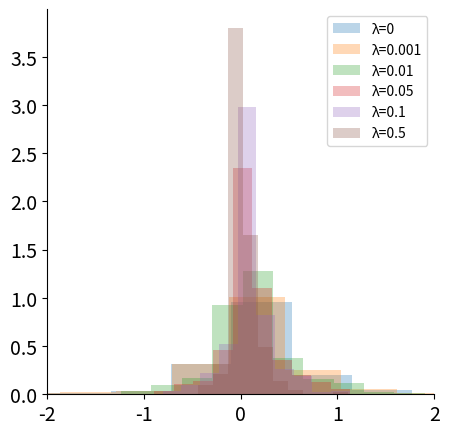

Write the Python code that produced this figure. (Note: this script raises an exception after producing the figure.)
import matplotlib.pyplot as plt
plt.rcParams.update({
    "axes.facecolor": "white",                      # background stays white
    "axes.edgecolor": "black",                      # keep axis edges
    "patch.facecolor": "lightcoral",
    "text.usetex": False,                           # render text with LaTeX
    "font.family": "sans-serif",                    # use serif fonts
    "axes.spines.top": False,                       # remove top border
    "axes.spines.right": False,                     # remove right border
    "axes.labelsize": 16,                           # bigger axis labels
    "xtick.labelsize": 14,                          # bigger x-tick labels
    "ytick.labelsize": 14,                          # bigger y-tick labels
    "axes.titlesize": 18,                           # bigger title
    "figure.dpi": 100,                              # higher resolution
})

plt.figure(figsize=(5,5))

plt.hist([ 1.2177e+00,  5.2574e-02,  2.0691e-01,  7.7909e-02,  5.8386e-01,
         7.5381e-01,  1.2244e-01,  6.5246e-01,  8.7809e-01,  5.9232e-03,
        -1.8068e-02,  6.5317e-01,  8.7080e-01,  2.0773e-02, -1.1789e-01,
         1.1105e-01,  1.0918e-02, -6.9095e-02,  4.7445e-02,  1.8493e-01,
         3.0293e-02, -7.8805e-03,  7.1707e-02,  1.6109e-01,  7.3488e-01,
        -2.5816e+00, -1.1290e-01,  7.9168e-02,  2.0109e-01,  2.0691e-01,
        -1.0174e-01, -3.9501e-02, -6.3240e-02,  2.0763e-01,  1.3497e-02,
         2.5860e-01,  1.0808e+00,  1.7532e-01, -2.9210e-01,  2.4286e-01,
         1.6367e-01,  1.4450e-01, -1.5695e-01,  5.7041e-02, -1.4699e-01,
         1.8240e-01,  1.0194e-01,  3.8402e-02,  2.0835e-01,  6.5108e-01,
         9.8582e-01,  1.8808e-02,  4.1869e-01,  2.7516e-01,  1.3322e-01,
        -3.9467e-02,  9.4672e-02,  9.0696e-02, -3.1064e-02,  1.1669e-01,
        -2.1390e-01,  2.1139e-01,  2.2220e-01, -1.1258e-01,  2.6631e-01,
         2.1709e-01,  4.6156e-02,  2.3443e-01,  1.0973e-02, -5.0720e-02,
         1.4442e-01, -8.4203e-03,  2.4668e-01,  8.1504e-02,  2.7228e-01,
         3.3234e-01,  1.3382e-01,  2.2149e-01, -1.4794e-01,  1.6788e-01,
         4.4645e-01,  6.6848e-01, -9.7567e-03,  1.1359e-01,  1.1761e-01,
         6.0601e-02,  1.8856e-02,  9.4752e-03, -6.3905e-02,  9.4476e-02,
         1.7318e-01,  9.2187e-03,  2.7042e-01,  2.8692e-02,  1.0154e-01,
         1.2040e-01,  1.9320e-01,  1.4716e-01,  4.1904e-01,  6.2614e-02,
         9.9927e-02,  1.0769e-01,  6.9961e-02, -2.7831e-01, -1.5791e-01,
         9.2957e-01,  3.7885e-02,  2.3824e-01,  2.8561e-03,  3.6763e-01,
         6.0534e-02,  7.3076e-02,  2.9031e-02, -2.0133e-01, -7.9010e-01,
         6.7771e-02,  2.6188e-01,  6.1086e-02,  6.3032e-02,  3.0310e-02,
         9.6690e-02,  9.2967e-02,  6.8943e-02,  9.0438e-03, -1.8403e-02,
         1.8849e-01,  2.0906e-01,  7.3553e-02,  1.8591e-02,  1.7406e-02,
         1.6709e-01, -2.7976e-02,  6.4591e-02, -6.4864e-02,  1.3947e-01,
        -1.7043e-02,  1.7007e-01,  2.0168e-01, -8.4742e-02,  2.9896e+00,
         7.6335e-01, -1.7611e+00,  3.0184e+00,  3.6346e+00,  2.9983e+00,
         9.6362e-01,  1.2018e+00, -1.3062e+00, -1.3769e+00,  6.3828e-01,
         1.9903e-01,  5.5710e-01,  4.3116e-01,  3.6188e-01,  2.2746e-01,
         1.6634e-01, -4.9325e-01, -2.4451e-01, -2.0677e-01,  7.5131e-01,
        -1.7167e-01, -3.7987e-01,  2.2863e+00, -2.5829e+00, -6.9011e-01,
        -4.7591e-01,  2.8120e-01,  7.6335e-01,  6.4544e-01,  1.1360e-01,
         5.8384e-01, -2.3332e-01,  5.8058e-01, -2.3776e-01,  6.0398e-01,
         4.8580e-01,  8.9983e-01, -3.2498e-01,  1.2267e+00,  1.3414e+00,
         1.6912e+00,  6.1602e-01, -6.8303e-01,  4.9978e-01,  5.2183e-02,
         4.7443e-01,  2.1893e-01,  4.1458e-02,  6.4964e-01,  2.4672e-01,
        -3.8888e-01,  2.8057e-01, -1.9691e-01, -1.3606e-01, -3.9673e-02,
         3.3402e-01,  6.3802e-01, -3.0997e-01, -3.5222e-01,  4.3983e-02,
         9.3503e-01,  7.3512e-02,  5.8664e-01,  3.9915e-01,  2.1116e-02,
        -3.2053e-01, -1.9446e-01,  4.3154e-01, -4.5954e-01,  5.1017e-01,
        -5.1193e-01, -8.5005e-01, -2.1842e-01,  1.7095e-01,  2.0430e-01,
         3.6688e-02, -2.2384e-01,  1.0872e-01, -2.5344e-01,  6.3886e-01,
        -7.7928e-02,  4.8087e-02,  2.4898e-01,  3.0565e-02, -1.2778e-01,
         3.2667e-03,  1.6276e-01, -5.0161e-01, -1.8908e-01,  6.3838e-02,
         1.5808e+00,  2.8004e-01, -9.4456e-01,  4.5628e-01, -9.1751e-02,
         6.2631e-02, -8.1940e-02, -1.8854e-01, -2.0044e-01, -3.3221e-01,
        -1.6646e-01, -1.8494e+00,  9.5229e-01,  1.5170e+00,  1.5935e-01,
         1.7627e+00, -8.7813e-01,  8.0516e-01,  3.8076e-01,  4.6237e-02,
         2.3521e-01, -6.7211e-01, -1.3051e+00,  7.5715e-01,  3.1887e-02,
        -1.2255e-01, -3.7634e-01,  2.1352e-01, -2.4031e-01,  7.2117e-02,
        -5.6895e-01,  6.1831e-01,  1.3669e-02,  1.4805e-02,  5.0719e-01,
        -2.2781e-01,  4.1483e-02, -2.6503e-01,  3.4719e-01,  6.4745e-01,
        -6.9564e-01,  1.2456e-01, -1.8082e-01, -3.3121e-01, -1.2321e-01,
         8.5364e-01, -1.5340e-01], alpha=0.3, label="λ=0", density=True)

plt.hist([ 1.2126e+00,  5.3435e-02,  2.0293e-01,  7.9009e-02,  5.8164e-01,
         7.4502e-01,  1.2055e-01,  6.5134e-01,  8.7388e-01,  7.0024e-03,
        -1.8831e-02,  6.5181e-01,  8.6587e-01,  2.1484e-02, -1.1663e-01,
         1.1085e-01,  1.1182e-02, -6.8526e-02,  4.6811e-02,  1.8481e-01,
         2.1111e-02,  1.3372e-03,  7.1838e-02,  1.6033e-01,  6.6556e-01,
        -2.4474e+00, -1.1213e-01,  7.8797e-02,  2.0147e-01,  2.0293e-01,
        -1.0117e-01, -4.1381e-02, -6.0725e-02,  2.0794e-01,  1.3253e-02,
         2.5807e-01,  1.0768e+00,  1.7226e-01, -2.8676e-01,  2.4144e-01,
         1.6381e-01,  1.4356e-01, -1.5532e-01,  5.6007e-02, -1.4656e-01,
         1.8144e-01,  1.0106e-01,  3.7742e-02,  2.0568e-01,  6.4433e-01,
         9.8342e-01,  1.7211e-02,  4.1914e-01,  2.7510e-01,  1.3344e-01,
        -3.8871e-02,  9.4330e-02,  8.9899e-02, -3.0505e-02,  1.1637e-01,
        -2.1205e-01,  2.1110e-01,  2.2202e-01, -1.1199e-01,  2.6657e-01,
         2.1725e-01,  4.5989e-02,  2.3457e-01,  1.0544e-02, -5.1320e-02,
         1.4423e-01, -8.4625e-03,  2.4662e-01,  8.1289e-02,  2.7259e-01,
         3.3261e-01,  1.3374e-01,  2.2112e-01, -1.4790e-01,  1.6787e-01,
         4.4565e-01,  6.6815e-01, -9.7012e-03,  1.1254e-01,  1.1739e-01,
         5.9942e-02,  1.8587e-02,  9.9835e-03, -6.0317e-02,  9.3369e-02,
         1.7379e-01,  8.3687e-03,  2.6778e-01,  2.8468e-02,  1.0097e-01,
         1.2032e-01,  1.9317e-01,  1.4604e-01,  4.1830e-01,  6.1056e-02,
         9.6336e-02,  1.0802e-01,  6.9926e-02, -2.2935e-01, -2.0051e-01,
         9.2127e-01,  3.8989e-02, -8.8951e-02,  9.7780e-04,  3.6761e-01,
         6.0437e-02,  7.3011e-02,  2.9086e-02, -1.9975e-01, -6.9554e-01,
         6.7716e-02,  2.5815e-01,  6.1181e-02,  6.3208e-02,  3.0209e-02,
         9.6737e-02,  9.2361e-02,  6.9633e-02,  9.3498e-03, -1.6878e-02,
         1.8804e-01,  2.0924e-01,  7.4019e-02,  1.8927e-02,  1.5990e-02,
         1.6733e-01, -2.7139e-02,  6.3691e-02, -6.4695e-02,  1.3917e-01,
        -1.1943e-02,  1.7002e-01,  2.0152e-01, -8.1570e-02,  2.8411e+00,
         6.9541e-01, -1.6539e+00,  2.8007e+00,  3.3600e+00,  2.7337e+00,
         9.5462e-01,  1.1822e+00, -1.2735e+00, -1.3545e+00,  6.1084e-01,
         1.9536e-01,  5.5313e-01,  4.2800e-01,  3.5286e-01,  2.2456e-01,
         1.7112e-01, -4.9012e-01, -2.4081e-01, -2.5598e-01,  7.2789e-01,
        -1.6478e-01, -3.7286e-01,  2.1548e+00, -2.4475e+00, -6.9082e-01,
        -4.7860e-01,  2.7528e-01,  6.9541e-01,  6.4011e-01,  8.8041e-02,
         5.8361e-01, -2.2684e-01,  5.7712e-01, -2.5056e-01,  5.8048e-01,
         4.8887e-01,  8.6293e-01, -3.2070e-01,  1.2176e+00,  1.3153e+00,
         1.6676e+00,  6.1014e-01, -6.7923e-01,  4.9967e-01,  4.5672e-02,
         4.9300e-01,  2.0150e-01,  3.5434e-02,  6.4881e-01,  2.4461e-01,
        -3.8001e-01,  2.8178e-01, -1.9525e-01, -1.4014e-01, -3.8642e-02,
         3.3647e-01,  6.1373e-01, -3.0615e-01, -3.5371e-01,  3.9887e-02,
         9.3578e-01,  8.4618e-02,  5.6891e-01,  3.9992e-01,  2.4190e-02,
        -3.1511e-01, -1.9329e-01,  4.2905e-01, -4.5337e-01,  4.9748e-01,
        -5.0670e-01, -8.4133e-01, -2.2245e-01,  1.7165e-01,  2.0833e-01,
         2.9070e-02, -2.0679e-01,  1.0048e-01, -2.3868e-01,  6.3109e-01,
        -7.5529e-02,  3.6377e-02,  2.4590e-01,  3.5977e-02, -1.2639e-01,
         1.1195e-02,  1.5618e-01, -4.9386e-01, -1.9065e-01,  6.1044e-02,
         1.5614e+00,  2.7240e-01, -9.4358e-01,  4.5804e-01, -9.5595e-02,
         6.6849e-02, -8.3991e-02, -1.7619e-01, -1.8728e-01, -3.2613e-01,
        -1.5051e-01, -1.7063e+00,  8.5264e-01,  1.4813e+00,  1.4275e-01,
         1.3428e+00, -8.5033e-01,  8.0473e-01,  3.7470e-01,  4.2789e-02,
         2.3413e-01, -6.6262e-01, -1.1901e+00,  7.5564e-01,  1.0295e-02,
        -1.1595e-01, -3.7337e-01,  2.2093e-01, -2.4143e-01,  7.3493e-02,
        -5.7855e-01,  6.0931e-01,  1.7607e-02,  1.4424e-02,  4.9639e-01,
        -2.2966e-01,  3.9735e-02, -2.5956e-01,  3.4161e-01,  6.3978e-01,
        -6.6900e-01,  1.1758e-01, -1.8541e-01, -3.0289e-01, -1.2480e-01,
         8.5612e-01, -1.7066e-01], alpha=0.3, label="λ=0.001", density=True);

plt.hist([ 1.1803e+00,  5.6609e-02,  1.7181e-01,  8.6638e-02,  5.5473e-01,
         6.4724e-01,  8.8029e-02,  6.4336e-01,  8.4861e-01,  1.0203e-02,
        -1.8797e-02,  6.4055e-01,  8.2650e-01,  2.6109e-02, -1.0574e-01,
         1.0986e-01,  1.2442e-02, -6.3390e-02,  4.2587e-02,  1.8228e-01,
        -5.3423e-04,  3.4671e-02,  7.2798e-02,  1.5207e-01,  1.0681e-01,
        -4.9565e-03, -1.0381e-01,  7.6087e-02,  2.0174e-01,  1.7181e-01,
        -9.4830e-02, -2.9470e-02, -3.9163e-02,  2.1307e-01,  9.5624e-03,
         2.4962e-01,  1.0370e+00,  1.2957e-01, -2.4450e-01,  2.2196e-01,
         1.6895e-01,  1.2786e-01, -1.5020e-01,  4.4226e-02, -1.4282e-01,
         1.7036e-01,  9.6527e-02,  4.7331e-02,  1.8699e-01,  5.9413e-01,
         9.1667e-01,  2.6190e-03,  4.1114e-01,  2.7370e-01,  1.3578e-01,
        -3.4014e-02,  9.2892e-02,  8.3715e-02, -2.2644e-02,  1.1343e-01,
        -1.9945e-01,  2.0613e-01,  2.2139e-01, -1.0685e-01,  2.6930e-01,
         2.1729e-01,  4.3618e-02,  2.3677e-01,  6.9812e-03, -5.4835e-02,
         1.4308e-01, -8.0991e-03,  2.4455e-01,  7.9183e-02,  2.7625e-01,
         3.3495e-01,  1.3430e-01,  2.2117e-01, -1.4680e-01,  1.6813e-01,
         4.3133e-01,  6.6649e-01, -6.6130e-03,  1.0822e-01,  1.1603e-01,
         5.4346e-02,  1.7398e-02,  1.3027e-02, -3.7027e-02,  8.7370e-02,
         1.7584e-01,  3.5622e-03,  2.3576e-01,  2.5942e-02,  9.8838e-02,
         1.2120e-01,  1.9283e-01,  1.3683e-01,  4.1218e-01,  4.6830e-02,
         6.5945e-02,  1.1021e-01,  6.7693e-02, -1.5130e-01, -1.9391e-01,
         8.5655e-01,  4.3823e-02, -2.9877e-02, -3.6158e-04,  3.6789e-01,
         6.0162e-02,  7.3642e-02,  3.0296e-02, -1.8867e-01, -3.0307e-01,
         6.5498e-02,  2.5016e-01,  6.0727e-02,  6.5511e-02,  3.0697e-02,
         9.6561e-02,  8.6467e-02,  7.2832e-02,  7.0510e-03, -6.7733e-04,
         1.8604e-01,  2.1082e-01,  7.7580e-02,  2.2591e-02, -1.2268e-03,
         1.6187e-01, -2.2544e-02,  5.5324e-02, -6.1223e-02,  1.3823e-01,
        -1.4530e-03,  1.6911e-01,  2.0100e-01, -6.1794e-02,  1.8996e+00,
         3.0130e-01, -8.5323e-01,  1.0039e+00,  1.2127e+00,  7.4865e-01,
         8.9953e-01,  1.0474e+00, -1.0841e+00, -1.2330e+00,  4.1155e-01,
         1.2623e-01,  5.2328e-01,  3.9383e-01,  2.8925e-01,  2.0609e-01,
         2.0324e-01, -4.9674e-01, -2.0645e-01, -8.2052e-01,  7.7455e-01,
        -9.5409e-02, -3.0597e-01,  1.2044e+00, -4.8687e-03, -6.9901e-01,
        -5.1319e-01,  2.3315e-01,  3.0130e-01,  6.0268e-01, -6.3409e-02,
         5.7396e-01, -2.0959e-01,  5.4888e-01, -3.7397e-01,  3.6758e-01,
         4.6581e-01,  5.3748e-01, -2.3812e-01,  1.1350e+00,  1.1985e+00,
         1.4936e+00,  5.5868e-01, -6.5259e-01,  4.8704e-01,  2.2841e-03,
         6.0452e-01,  1.0061e-01, -1.0874e-03,  4.7670e-01,  2.1700e-01,
        -3.2184e-01,  3.0123e-01, -1.8267e-01, -1.7566e-01, -4.3014e-02,
         3.4531e-01,  4.6484e-01, -2.8264e-01, -4.0192e-01,  3.9082e-06,
         9.3703e-01,  1.5201e-01,  4.8093e-01,  4.1664e-01,  3.2003e-02,
        -2.7863e-01, -1.8771e-01,  4.0351e-01, -4.0707e-01,  4.1551e-01,
        -4.7855e-01, -7.7173e-01, -2.5017e-01,  1.7387e-01,  2.3733e-01,
         3.2431e-03, -1.2575e-01,  4.5636e-02, -1.5014e-01,  6.0425e-01,
        -5.2942e-02, -2.6887e-02,  2.2273e-01,  7.7335e-02, -1.1321e-01,
         5.0509e-02,  1.0017e-01, -4.3236e-01, -2.1474e-01,  5.3736e-02,
         1.4420e+00,  2.3078e-01, -9.3691e-01,  4.5886e-01, -1.3097e-01,
         1.0550e-01, -9.1669e-02, -1.0640e-01, -9.8029e-02, -2.9892e-01,
        -6.7258e-02, -5.0955e-02,  7.8622e-01,  1.2361e+00,  3.0607e-02,
         1.0031e+00, -7.0164e-01,  7.9701e-01,  3.2927e-01,  5.7768e-03,
         2.3920e-01, -5.9466e-01, -7.0341e-01,  7.6526e-01, -9.8364e-02,
        -6.7581e-02, -3.4762e-01,  2.5504e-01, -2.5180e-01,  7.0029e-02,
        -6.3637e-01,  5.6813e-01,  3.1612e-02, -1.8475e-03,  4.1890e-01,
        -2.5635e-01,  4.2730e-02, -2.3204e-01,  3.3100e-01,  5.8291e-01,
        -5.0756e-01,  7.2154e-02, -2.2119e-01, -1.5250e-01, -1.2330e-01,
         8.6096e-01, -2.9756e-01], alpha=0.3, label="λ=0.01", density=True)

plt.hist([ 1.1343e+00,  1.3568e-02,  9.9663e-02,  1.2787e-02,  4.6931e-01,
         3.1803e-01,  3.6243e-02,  6.0304e-01,  7.4702e-01,  2.8229e-02,
        -2.4094e-02,  5.9978e-01,  6.4490e-01,  4.2347e-02, -6.3380e-02,
         9.9829e-02,  1.1149e-02, -3.7089e-02,  2.8900e-02,  1.7580e-01,
        -1.3650e-03,  6.3447e-02,  6.8247e-02,  1.2229e-01,  4.1356e-04,
         3.4234e-05, -7.1547e-02,  5.4943e-02,  2.0957e-01,  9.9663e-02,
        -6.0124e-02,  1.1479e-02, -1.3227e-02,  2.2882e-01,  2.6377e-03,
         2.2790e-01,  8.8398e-01,  1.2628e-03, -7.5366e-02,  1.6375e-01,
         1.5824e-01,  1.0312e-01, -1.1254e-01, -1.1264e-04, -1.1591e-01,
         1.2654e-01,  1.0285e-01,  4.5025e-02,  1.6171e-01,  4.7705e-01,
         7.1315e-01,  2.3118e-03,  3.4872e-01,  2.7388e-01,  1.4442e-01,
        -2.1795e-02,  8.7408e-02,  6.8472e-02,  2.6281e-07,  1.0675e-01,
        -1.7191e-01,  1.9046e-01,  2.0887e-01, -8.1977e-02,  2.7740e-01,
         2.1809e-01,  3.8791e-02,  2.3986e-01,  8.7614e-04, -5.8095e-02,
         1.4312e-01, -1.9729e-03,  2.4254e-01,  7.2823e-02,  2.8256e-01,
         3.3596e-01,  1.3023e-01,  2.2232e-01, -9.6477e-02,  1.5706e-01,
         3.7127e-01,  6.6336e-01,  4.6740e-04,  1.0420e-01,  1.1186e-01,
         3.6343e-02,  8.3751e-03,  1.2426e-02,  3.3558e-04,  7.2102e-02,
         1.7261e-01, -3.7829e-04,  4.6919e-02,  1.6089e-02,  8.4152e-02,
         1.2802e-01,  1.9112e-01,  1.4427e-01,  3.5507e-01,  1.2748e-02,
         6.8773e-02,  1.1914e-01,  5.1636e-02, -2.4041e-02, -7.9125e-02,
         5.5067e-01,  5.6259e-02,  7.7817e-04,  4.9201e-05,  3.6073e-01,
         6.2841e-02,  7.5891e-02,  3.7323e-02, -1.3231e-01, -1.9721e-03,
         6.6801e-02,  2.5198e-01,  5.7878e-02,  6.7220e-02,  3.5258e-02,
         8.7032e-02,  6.7071e-02,  7.9737e-02,  2.0010e-04,  2.7264e-04,
         1.7495e-01,  2.2570e-01,  9.3160e-02,  2.8923e-02,  5.0710e-03,
         1.5171e-01, -5.2204e-03,  3.7448e-02, -4.7734e-02,  1.3743e-01,
         7.7324e-03,  1.6310e-01,  1.9441e-01, -3.8728e-05,  8.3479e-01,
        -7.2237e-03, -7.1832e-03,  1.4631e-01,  8.8597e-02, -3.3395e-02,
         6.4947e-01,  6.4810e-01, -5.8103e-01, -8.6260e-01,  2.2465e-01,
         7.6781e-03,  4.0360e-01,  3.3216e-01,  1.6705e-01,  1.4051e-01,
         2.6494e-01, -3.6563e-01, -2.0889e-01, -5.5385e-01,  3.2480e-01,
        -6.8945e-02, -2.4161e-01,  1.9304e-01,  5.6750e-06, -6.2608e-01,
        -4.6216e-01,  1.5560e-01, -7.2237e-03,  4.5934e-01,  1.2162e-03,
         4.8187e-01, -7.1913e-02,  4.2809e-01, -4.5929e-01,  1.7265e-01,
         3.1659e-01,  1.2780e-02, -1.0107e-01,  8.0948e-01,  4.4419e-01,
         1.0188e+00,  3.7166e-01, -5.7863e-01,  4.4532e-01, -8.6835e-05,
         2.1235e-01,  9.5654e-03,  5.4277e-04,  5.2432e-04,  1.9518e-01,
        -1.0418e-02,  2.5053e-01, -1.8274e-01, -1.4633e-01, -1.5908e-06,
         3.5177e-01,  1.3950e-01, -2.3052e-01, -1.7138e-01, -2.1560e-03,
         9.5509e-01,  1.7514e-01,  1.7550e-01,  3.9978e-01,  3.2175e-02,
        -2.3659e-01, -2.5128e-01,  3.2260e-01, -3.3726e-01,  2.4493e-01,
        -3.5758e-01, -6.4360e-01, -1.7351e-01,  1.7665e-01,  2.5993e-01,
        -4.5226e-03,  3.9489e-02,  1.0392e-01, -8.0719e-02,  4.6713e-01,
        -1.0408e-04, -4.2797e-02,  1.6207e-01,  6.2080e-02, -8.7470e-03,
         2.0512e-01,  9.2787e-02, -3.5783e-01, -2.6311e-01, -2.1174e-04,
         8.5717e-01,  1.6128e-01, -8.9305e-01,  4.2433e-01, -1.1196e-01,
         6.1550e-02, -6.4661e-02, -1.0625e-04, -6.7642e-04, -2.2146e-01,
        -2.9201e-03, -6.7685e-04, -1.1656e-03,  6.9229e-01, -2.7354e-02,
        -5.1064e-03, -2.2677e-01,  8.4305e-01,  2.3247e-01,  1.0602e-04,
         1.6118e-01, -3.8781e-01, -1.2441e-01,  6.5233e-01, -4.6720e-02,
        -2.0723e-02, -2.2825e-01,  2.4820e-01, -1.8148e-01,  1.2010e-01,
        -6.8318e-01,  5.5459e-01,  1.0074e-01,  1.4981e-02,  2.6144e-01,
        -2.1107e-01, -5.8223e-05,  2.4803e-03,  2.6421e-01,  2.6731e-01,
        -8.9971e-02,  2.7934e-03, -2.5693e-01, -9.9195e-04, -1.0304e-01,
         8.1440e-01, -3.6380e-01], alpha=0.3, label="λ=0.05", density=True)

plt.hist([ 1.1250e+00,  3.3341e-03,  6.4045e-02,  2.1894e-03,  3.8280e-01,
         8.8112e-02,  5.0344e-03,  5.5020e-01,  6.3973e-01,  2.9864e-02,
        -1.2126e-02,  5.4757e-01,  5.1016e-01,  4.9764e-02, -1.5629e-02,
         8.4126e-02,  1.1214e-02, -4.4462e-03,  1.0923e-02,  1.7212e-01,
         4.6554e-03,  8.3298e-02,  5.9658e-02,  8.0249e-02, -7.3348e-03,
        -4.0752e-04, -4.2341e-02,  3.8344e-02,  2.1312e-01,  6.4045e-02,
        -3.3550e-02,  7.2641e-04, -1.4585e-03,  2.4303e-01,  6.8871e-03,
         2.0652e-01,  7.1325e-01, -2.7255e-04,  1.0934e-04,  1.2289e-01,
         1.2582e-01,  1.0460e-01, -3.5814e-02,  1.1772e-04, -8.4301e-02,
         6.8054e-02,  8.0887e-02,  2.4044e-02,  1.2568e-01,  3.8496e-01,
         6.5638e-01,  5.9409e-05,  3.1114e-01,  2.6660e-01,  1.5582e-01,
        -8.8334e-03,  8.8546e-02,  5.4432e-02,  5.6269e-04,  9.8047e-02,
        -7.8252e-02,  1.8284e-01,  1.9528e-01, -4.1458e-02,  2.7728e-01,
         2.1278e-01,  3.5238e-02,  2.4122e-01,  2.1602e-04, -4.8563e-02,
         1.4287e-01, -3.2159e-04,  2.4256e-01,  6.4280e-02,  2.8739e-01,
         3.3810e-01,  1.2504e-01,  2.1909e-01, -5.5789e-02,  1.3728e-01,
         2.7800e-01,  6.5872e-01,  2.3184e-06,  1.0266e-01,  1.1041e-01,
         2.4644e-02,  1.3762e-02,  9.1048e-03,  1.0746e-02,  5.2195e-02,
         1.6938e-01,  6.9679e-04, -4.0404e-05,  5.9514e-03,  7.8399e-02,
         1.3486e-01,  1.9081e-01,  1.5434e-01,  3.1370e-01, -2.4895e-06,
         8.3278e-02,  1.2414e-01,  3.9777e-02,  1.1529e-05, -2.2916e-03,
         3.2405e-01,  4.5061e-02,  9.5976e-04,  7.8930e-05,  3.3977e-01,
         6.6395e-02,  6.8211e-02,  4.0572e-02, -7.0353e-02, -5.2862e-04,
         6.7733e-02,  2.4602e-01,  5.5049e-02,  7.2673e-02,  3.7368e-02,
         7.5374e-02,  4.7305e-02,  8.8035e-02,  2.8842e-04,  8.7876e-03,
         1.6995e-01,  2.3519e-01,  9.7488e-02,  3.2850e-02, -1.4907e-04,
         1.3193e-01, -8.5401e-03,  2.3191e-02, -3.3299e-02,  1.3783e-01,
         6.6852e-03,  1.5563e-01,  1.8646e-01, -5.9718e-05,  6.0620e-01,
        -8.5396e-05, -1.9677e-04,  5.2943e-02, -9.9261e-03, -3.2615e-03,
         4.8039e-01,  2.0728e-01, -2.9217e-01, -5.9469e-01,  1.0255e-01,
         7.5453e-04,  3.4916e-01,  1.9448e-01,  7.4714e-02,  8.6561e-02,
         2.9885e-01, -2.9540e-01, -2.1864e-01, -3.2575e-01,  1.4813e-01,
        -3.5150e-02, -1.7131e-01,  1.7325e-02,  1.6960e-03, -5.7307e-01,
        -4.1689e-01,  1.1444e-01, -8.5396e-05,  3.7620e-01, -4.1078e-04,
         3.0965e-01, -2.4331e-02,  3.0738e-01, -5.0219e-01,  1.1756e-01,
         2.3733e-01,  5.5038e-03, -4.3887e-03,  5.3302e-01,  1.0706e-01,
         6.5855e-01,  2.3843e-01, -4.8257e-01,  3.7656e-01,  6.2929e-04,
        -1.4719e-03,  5.6577e-03,  1.2615e-02,  3.6876e-03,  1.4874e-01,
         1.1226e-03,  2.0781e-01, -1.4274e-01, -1.1944e-01,  7.6480e-05,
         3.5814e-01,  3.9288e-02, -1.2519e-01, -3.7668e-02, -2.9314e-05,
         9.4624e-01,  1.4537e-01,  6.2921e-03,  3.9340e-01,  4.7314e-03,
        -2.3319e-01, -2.6628e-01,  2.2745e-01, -2.8159e-01,  1.1075e-01,
        -2.7264e-01, -5.8799e-01, -5.0456e-02,  1.4788e-01,  2.2843e-01,
        -4.4529e-03,  1.4214e-01,  1.9381e-01, -6.9395e-02,  3.5382e-01,
        -9.5254e-05, -6.2354e-02,  1.1974e-01,  1.4216e-02,  5.8452e-04,
         2.2008e-01,  3.4796e-04, -3.1589e-01, -2.5602e-01, -3.3301e-08,
         5.3174e-01,  1.5992e-01, -8.0317e-01,  4.1263e-01, -1.1742e-01,
         3.9323e-02, -2.3427e-05, -1.8964e-04,  2.0977e-05, -1.7008e-01,
        -3.2440e-06,  4.5180e-04, -1.5377e-03,  4.0462e-01, -4.4295e-02,
         5.5855e-03,  1.7590e-04,  8.0969e-01,  1.9033e-01,  2.1552e-04,
         1.2360e-01, -1.4298e-01, -2.6972e-04,  5.5096e-01, -7.5624e-05,
        -2.7742e-03, -1.3819e-01,  2.0521e-01, -1.1125e-01,  1.6340e-01,
        -6.6091e-01,  5.2838e-01,  1.7152e-01,  3.3872e-02,  1.6312e-01,
        -1.3838e-01,  2.0456e-06,  1.0348e-03,  1.8521e-01,  6.1029e-02,
        -5.0854e-03, -4.5512e-05, -2.6245e-01, -7.5273e-04, -8.0262e-02,
         7.1314e-01, -2.4317e-01], alpha=0.3, label="λ=0.1", density=True)

plt.hist([ 1.1049e+00,  1.9282e-03,  9.1561e-04,  1.8638e-05,  3.3849e-02,
         8.9262e-05, -2.3248e-04,  2.2475e-01,  4.0007e-01,  4.3755e-05,
        -3.1808e-04,  3.1132e-01,  1.8320e-01,  8.0071e-02,  3.9724e-04,
         5.5210e-02,  3.0976e-02,  1.1368e-06,  4.1161e-04,  1.6928e-01,
         2.8857e-02,  1.4085e-01,  1.2891e-01, -4.4926e-05, -1.3952e-06,
        -3.3032e-05,  5.5188e-06,  1.2817e-03,  2.3336e-01,  9.1561e-04,
        -2.8018e-05,  2.1106e-03,  1.1603e-04,  2.7911e-01,  4.6896e-02,
         1.1832e-01,  1.8805e-01, -2.5800e-04,  5.7126e-03,  1.8934e-01,
        -2.6878e-05,  1.5597e-01,  2.9995e-04, -1.1749e-03,  2.5671e-05,
        -1.0336e-05,  1.1962e-03,  8.8972e-05,  1.1210e-04,  9.7217e-02,
         4.2099e-01, -6.9815e-05,  1.8600e-01,  2.6648e-01,  1.8038e-01,
         9.2635e-06,  7.6140e-02,  2.8632e-02, -3.7246e-06,  7.9457e-02,
         4.6533e-06,  1.7310e-01,  1.2105e-01,  1.5684e-04,  1.8762e-01,
         1.5760e-01,  2.7092e-03,  2.2756e-01,  1.9222e-04, -7.8067e-05,
         1.5357e-01,  1.0916e-05,  2.4852e-01,  4.6004e-02,  1.6954e-01,
         3.8733e-01,  1.0534e-01,  2.0643e-01,  9.3385e-05,  1.3141e-01,
         1.2692e-04,  6.1677e-01,  1.0411e-04,  8.4838e-02,  1.0049e-01,
         1.1795e-04,  2.2317e-02,  2.1162e-05,  5.3744e-05,  8.2097e-04,
         1.3793e-01,  4.9182e-05,  7.7929e-07, -5.9286e-05,  7.8984e-02,
         1.5605e-01,  1.7311e-01,  1.3992e-01,  2.8683e-01,  8.3508e-05,
         4.4427e-03,  1.4392e-01,  8.1248e-03,  2.9726e-04,  2.7349e-04,
         2.7952e-05,  1.2980e-02,  1.3282e-05,  1.0920e-01,  1.4499e-01,
         5.2763e-02,  1.4375e-02,  2.5337e-02, -2.5794e-04, -4.6612e-05,
         5.9699e-02,  5.7546e-02,  1.7587e-02,  3.0310e-02,  4.2263e-02,
         4.3400e-02,  1.7233e-05,  1.2202e-01,  1.3919e-04,  1.8558e-04,
         1.6588e-01,  6.8131e-02,  7.0334e-02,  2.1587e-02,  8.4003e-05,
         3.5040e-02,  7.0041e-05,  2.2047e-04, -4.7513e-06,  9.9822e-02,
         1.0576e-04,  1.2649e-01,  1.6798e-01, -5.9254e-06,  2.4465e-02,
        -8.1441e-05,  6.1578e-05, -8.4306e-07,  5.4527e-06, -4.4811e-05,
         1.4283e-01, -1.2265e-04,  5.7711e-06, -1.7511e-01,  3.4372e-03,
        -1.3404e-04,  3.3036e-01,  3.1463e-02, -4.2599e-07,  9.3647e-06,
         1.8726e-01, -1.1975e-01, -2.2493e-01, -1.3513e-04,  6.9130e-05,
         4.6440e-05, -6.1584e-02,  7.0651e-05,  5.0052e-05, -2.6398e-01,
        -2.9040e-01, -2.3845e-05, -8.1441e-05,  1.0333e-01, -1.2116e-05,
         2.0650e-04, -7.9199e-05,  1.5216e-03, -2.8722e-01,  8.8944e-06,
         1.2500e-03, -1.4215e-06,  8.1935e-05,  1.6310e-01,  2.0699e-05,
         4.2753e-05,  4.0652e-02, -2.2732e-01,  1.6099e-01, -2.2266e-05,
         5.1629e-05,  4.0757e-03, -3.5113e-05, -8.3080e-05,  2.6911e-06,
        -1.1492e-05,  7.3795e-02, -1.1737e-04, -4.4187e-05, -5.1679e-05,
         1.3688e-01, -4.4706e-05,  3.7299e-02, -1.1131e-04,  5.5242e-04,
         4.7609e-01,  5.0672e-04, -1.7949e-04,  3.1938e-01,  4.0953e-04,
        -1.5284e-01, -4.0078e-03,  5.0038e-02, -1.9012e-01,  6.2111e-05,
        -2.7642e-02, -4.0044e-01,  1.3411e-03,  7.2173e-04, -3.2624e-05,
         2.7391e-04,  8.2924e-02,  3.8059e-01, -1.2552e-04,  1.1232e-06,
         1.6842e-05, -5.3095e-03,  1.1957e-01, -3.0307e-07,  4.9679e-02,
         7.6396e-02,  1.4238e-04, -9.1179e-02, -1.5761e-01,  1.7023e-04,
        -4.0951e-06,  1.5891e-01, -3.5245e-01,  4.3729e-01, -3.8576e-04,
         3.3034e-02, -8.1117e-05, -9.0815e-05,  1.4860e-03, -1.5745e-04,
        -8.4352e-05,  4.8844e-06,  1.2053e-05, -1.9342e-05, -7.6335e-02,
         7.4337e-06,  2.1822e-05,  2.8235e-01,  1.4253e-01,  1.6720e-06,
         3.2901e-05,  4.2843e-05,  7.8552e-05,  3.0114e-01, -1.2993e-04,
        -5.5087e-03, -8.7433e-04,  1.0352e-01, -2.3083e-04,  8.0475e-02,
        -4.4227e-01,  3.1316e-01,  1.6544e-01,  9.7219e-02, -5.4121e-05,
         8.2981e-06, -1.3515e-06, -6.6955e-05,  2.5320e-03,  1.1308e-04,
        -1.4485e-04, -1.7079e-05, -2.3565e-01,  2.7631e-04, -1.0625e-04,
         5.7219e-01,  7.2727e-06], alpha=0.3, label="λ=0.5", density=True)

plt.legend()
plt.xlim(-2,2)
plt.savefig("../plots/regularization_result.png")